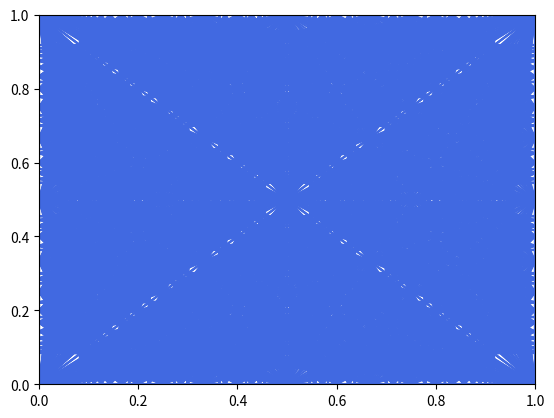
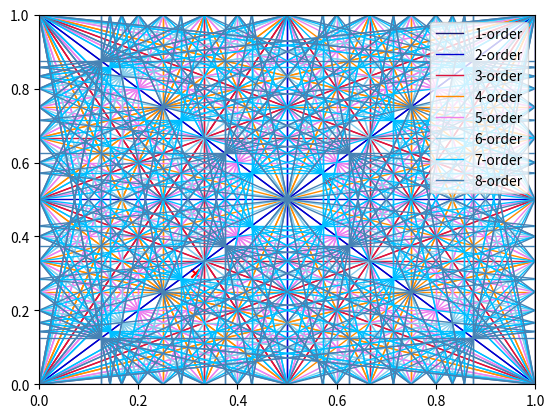

Reproduce these figures in Python, in order.
import numpy as np
import matplotlib.pyplot as plt
from matplotlib.lines import Line2D
from matplotlib import rcParams, cycler
from matplotlib.patches import Patch


def Farey(n):
    # Return the nth Farey sequence, ascending.
    seq = [[0, 1]]
    a, b, c, d = 0, 1, 1, n
    while c <= n:
        k = int((n + b) / d)
        a, b, c, d = c, d, k * c - a, k * d - b
        # seq.append([a,b])
        seq.append([a, b])

    return seq


def plot_resonanceDiagram_all(order, col='b', kind='all'):

    fig, ax = plt.subplots()
    ax.set_ylim(0, 1)
    ax.set_xlim(0, 1)
    x = np.linspace(0, 1, 2)
    FN = Farey(order)
    # print(FN)
    for f in FN:
        h, k = f  # Node h/k on the axes
        for sf in FN:
            p, q = sf
            c = float(p * h)
            a = float(k * p)  # Resonance line a Qx + bQy = c linked to p/q
            b = float(q - k * p)
            if a > 0:
                if kind == 'all' or kind == 'sum':
                    ax.plot(x, c / a - x * b / a, color=col)
                    ax.plot(c / a - x * b / a, x, color=col)
                    ax.plot(c / a + x * b / a, 1 - x, color=col)
                if kind == 'all' or kind == 'diff':
                    ax.plot(x, c / a + x * b / a, color=col)
                    ax.plot(c / a + x * b / a, x, color=col)
                    ax.plot(c / a - x * b / a, 1 - x, color=col)

            if q == k and p == 1:  # FN elements below 1/k
                break

    # ax.scatter(0.315,0.3,c='r')
    plt.show()


def plot_resonanceDiagram_one(ax, order, col, repeatLine, legend, kind='all'):
    # 绘制某一阶数的共振线
    FN = Farey(order)
    mylinewidth = 1
    # print(FN)
    for f in FN:
        h, k = f  # Node h/k on the axes
        for sf in FN:
            p, q = sf
            c = float(p * h)
            a = float(k * p)  # # Resonance line a Qx + bQy = c linked to p/q
            b = float(q - k * p)
            if a > 0:
                if kind == 'all' or kind == 'sum':
                    coord = [[0, 1],
                             [c / a - 0 * b / a,
                              c / a - 1 * b / a]]  # 两点确定一条直线，确定两个点的横纵坐标
                    # print('one',coord)
                    if coord not in repeatLine:  # 如果这条线的数据在列表中不存在，说明之前没有画过这条线
                        ax.plot(coord[0], coord[1], color=col, lw=mylinewidth)
                        repeatLine.append(coord)  # 画之，并添加到列表中，下次不再画这条线

                    coord = [[c / a - 0 * b / a, c / a - 1 * b / a], [0, 1]]
                    if coord not in repeatLine:
                        ax.plot(coord[0], coord[1], color=col, lw=mylinewidth)
                        repeatLine.append(coord)

                    coord = [[c / a + 0 * b / a, c / a + 1 * b / a], [1, 0]]
                    if coord not in repeatLine:
                        ax.plot(coord[0], coord[1], color=col, lw=mylinewidth)
                        repeatLine.append(coord)

                if kind == 'all' or kind == 'diff':
                    coord = [[0, 1], [c / a + 0 * b / a, c / a + 1 * b / a]]
                    if coord not in repeatLine:
                        ax.plot(coord[0], coord[1], color=col, lw=mylinewidth)
                        repeatLine.append(coord)

                    coord = [[c / a + 0 * b / a, c / a + 1 * b / a], [0, 1]]
                    if coord not in repeatLine:
                        ax.plot(coord[0], coord[1], color=col, lw=mylinewidth)
                        repeatLine.append(coord)

                    coord = [[c / a - 0 * b / a, c / a - 1 * b / a], [1, 0]]
                    if coord not in repeatLine:
                        ax.plot(coord[0], coord[1], color=col, lw=mylinewidth)
                        repeatLine.append(coord)

            if q == k and p == 1:  # FN elements below 1/k
                break
    legend.append(
        Line2D([0], [0],
               color=col,
               lw=mylinewidth,
               label=str(order) + '-order'))  # 添加这条线的图例


def plot_resonanceDiagram_oneByOne(order,
                                   xlim=[0, 1],
                                   ylim=[0, 1],
                                   kind='all'):

    fig, ax = plt.subplots()
    ax.set_xlim(xlim[0], xlim[1])
    ax.set_ylim(ylim[0], ylim[1])
    x = [0, 1]
    repeatLine = []  # 保存已经画过的线的列表
    legend_elements = []  # 保存各个阶数图例的列表
    col = [
        'midnightblue', 'mediumblue', 'crimson', 'darkorange', 'violet',
        'skyblue', 'deepskyblue', 'steelblue', 'lightblue', 'aliceblue'
    ]  # 各个阶数共振线的颜色
    # col = ['b','b','b','b','b','b','b','b','b','b']

    for i in range(1, order + 1, 1):
        plot_resonanceDiagram_one(ax, i, col[i - 1], repeatLine,
                                  legend_elements, kind)

    ax.scatter(0.315, 0.3, marker='x', c='r')
    ax.scatter(0.58, 0.55, marker='x', c='r')
    ax.legend(handles=legend_elements, loc='upper right')
    plt.show()


def plot_resonanceDiagram_color(order,
                                ax,
                                xlim=[0, 1],
                                ylim=[0, 1],
                                kind='all',
                                legendsize=10):

    ax.set_xlim(xlim[0], xlim[1])
    ax.set_ylim(ylim[0], ylim[1])
    x = [0, 1]
    repeatLine = []  # 保存已经画过的线的列表
    legend_elements = []  # 保存各个阶数图例的列表

    # 各个阶数共振线的颜色
    col = [
        'midnightblue', 'black', 'tab:orange', 'tab:green', 'tab:red',
        'tab:purple', 'tab:blue', 'tab:pink', 'tab:gray', 'tab:cyan',
        'tab:brown', 'tab:olive'
    ]
    # col = [
    #     'midnightblue', 'black', 'gold', 'crimson', 'darkorange', 'mediumblue',
    #     'violet', 'deepskyblue', 'darkgreen', 'maroon'
    # ]
    # col = ['b','b','b','b','b','b','b','b','b','b']

    for i in range(1, order + 1, 1):
        plot_resonanceDiagram_one(ax, i, col[i - 1], repeatLine,
                                  legend_elements, kind)

    # ax.scatter(0.315,0.3,marker='x',c='r')
    # ax.scatter(0.58,0.55,marker='x',c='r')
    ax.legend(handles=legend_elements, loc='upper right', fontsize=legendsize)


if __name__ == '__main__':

    plot_resonanceDiagram_all(order=12, col='royalblue', kind='all')
    plot_resonanceDiagram_oneByOne(order=8,
                                   xlim=[0, 1],
                                   ylim=[0, 1],
                                   kind='all')
    # plot_resonanceDiagram_oneByOne(order=10,xlim=[0.27,0.35],ylim=[0.27,0.35])
